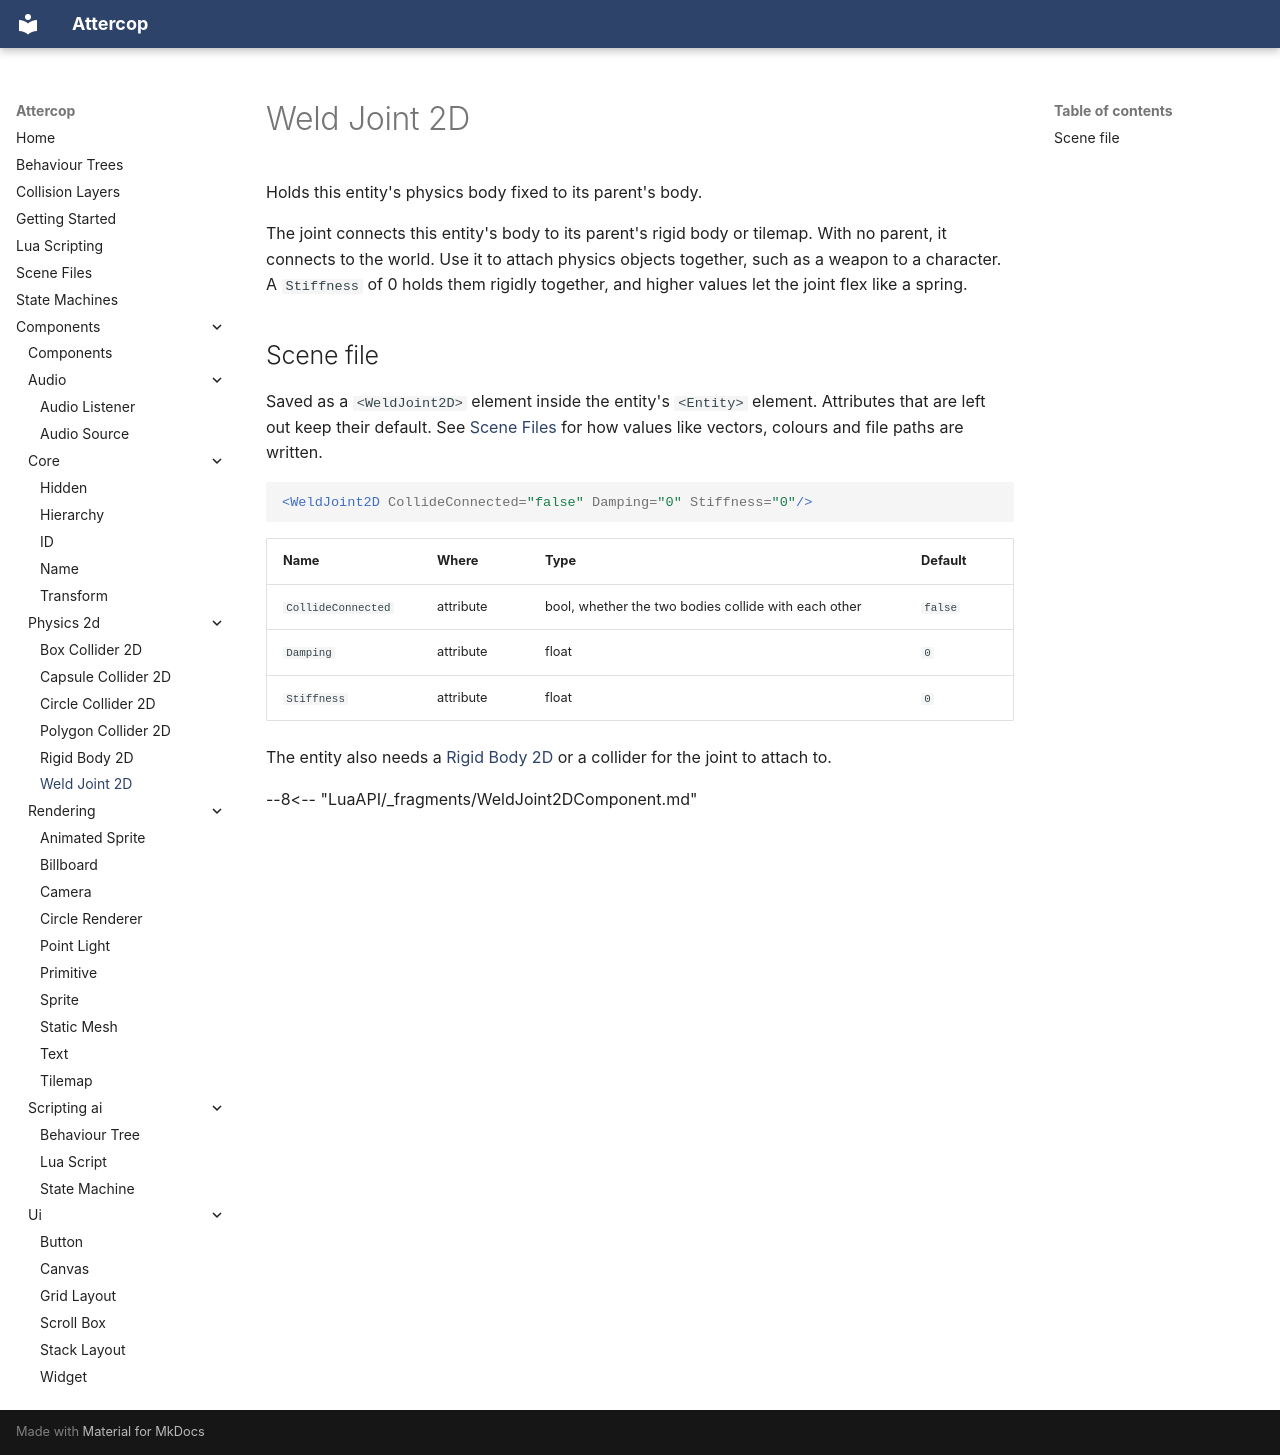

repository: ThomasJowett/Cross-Platform-Game-Engine · page: Components/physics-2d/WeldJoint2DComponent/index.html · generator: mkdocs

# Weld Joint 2D

Holds this entity's physics body fixed to its parent's body.

The joint connects this entity's body to its parent's rigid body or tilemap. With no parent, it
connects to the world. Use it to attach physics objects together, such as a weapon to a
character. A `Stiffness` of 0 holds them rigidly together, and higher values let the joint
flex like a spring.

## Scene file

Saved as a `<WeldJoint2D>` element inside the entity's `<Entity>` element. Attributes that are left out keep their default. See [Scene Files](../../scene-files.md) for how values like vectors, colours and file paths are written.

```xml
<WeldJoint2D CollideConnected="false" Damping="0" Stiffness="0"/>
```

| Name | Where | Type | Default |
| --- | --- | --- | --- |
| `CollideConnected` | attribute | bool, whether the two bodies collide with each other | `false` |
| `Damping` | attribute | float | `0` |
| `Stiffness` | attribute | float | `0` |

The entity also needs a [Rigid Body 2D](RigidBody2DComponent.md) or a collider for the joint to
attach to.

--8<-- "LuaAPI/_fragments/WeldJoint2DComponent.md"
